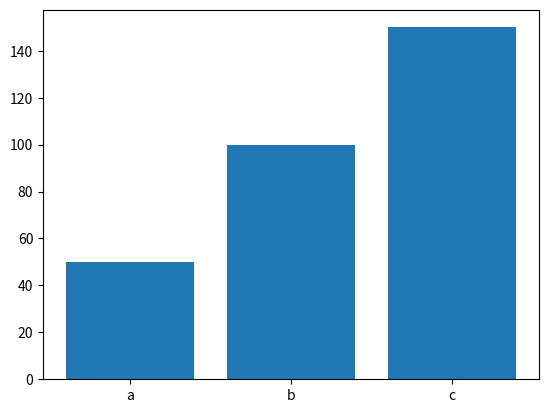

Write Python code to recreate this figure.
import matplotlib.pyplot as plt

def generater_bar_chart():
  labels =['a', 'b', 'c']
  values = [50,100,150]
  fig, ax = plt.subplots()
  ax.bar(labels,values)
  plt.savefig('bar.png')
  plt.close() 

def generat_pie_chart():
  labels =['a', 'b', 'c']
  values = [50,100,150]
  fig, ax = plt.subplots()
  ax.pie(values, labels=labels)
  ax.axis('equal')
  plt.savefig('pie.png')
  plt.close() 

if __name__ == '__main__':
  generater_bar_chart()
